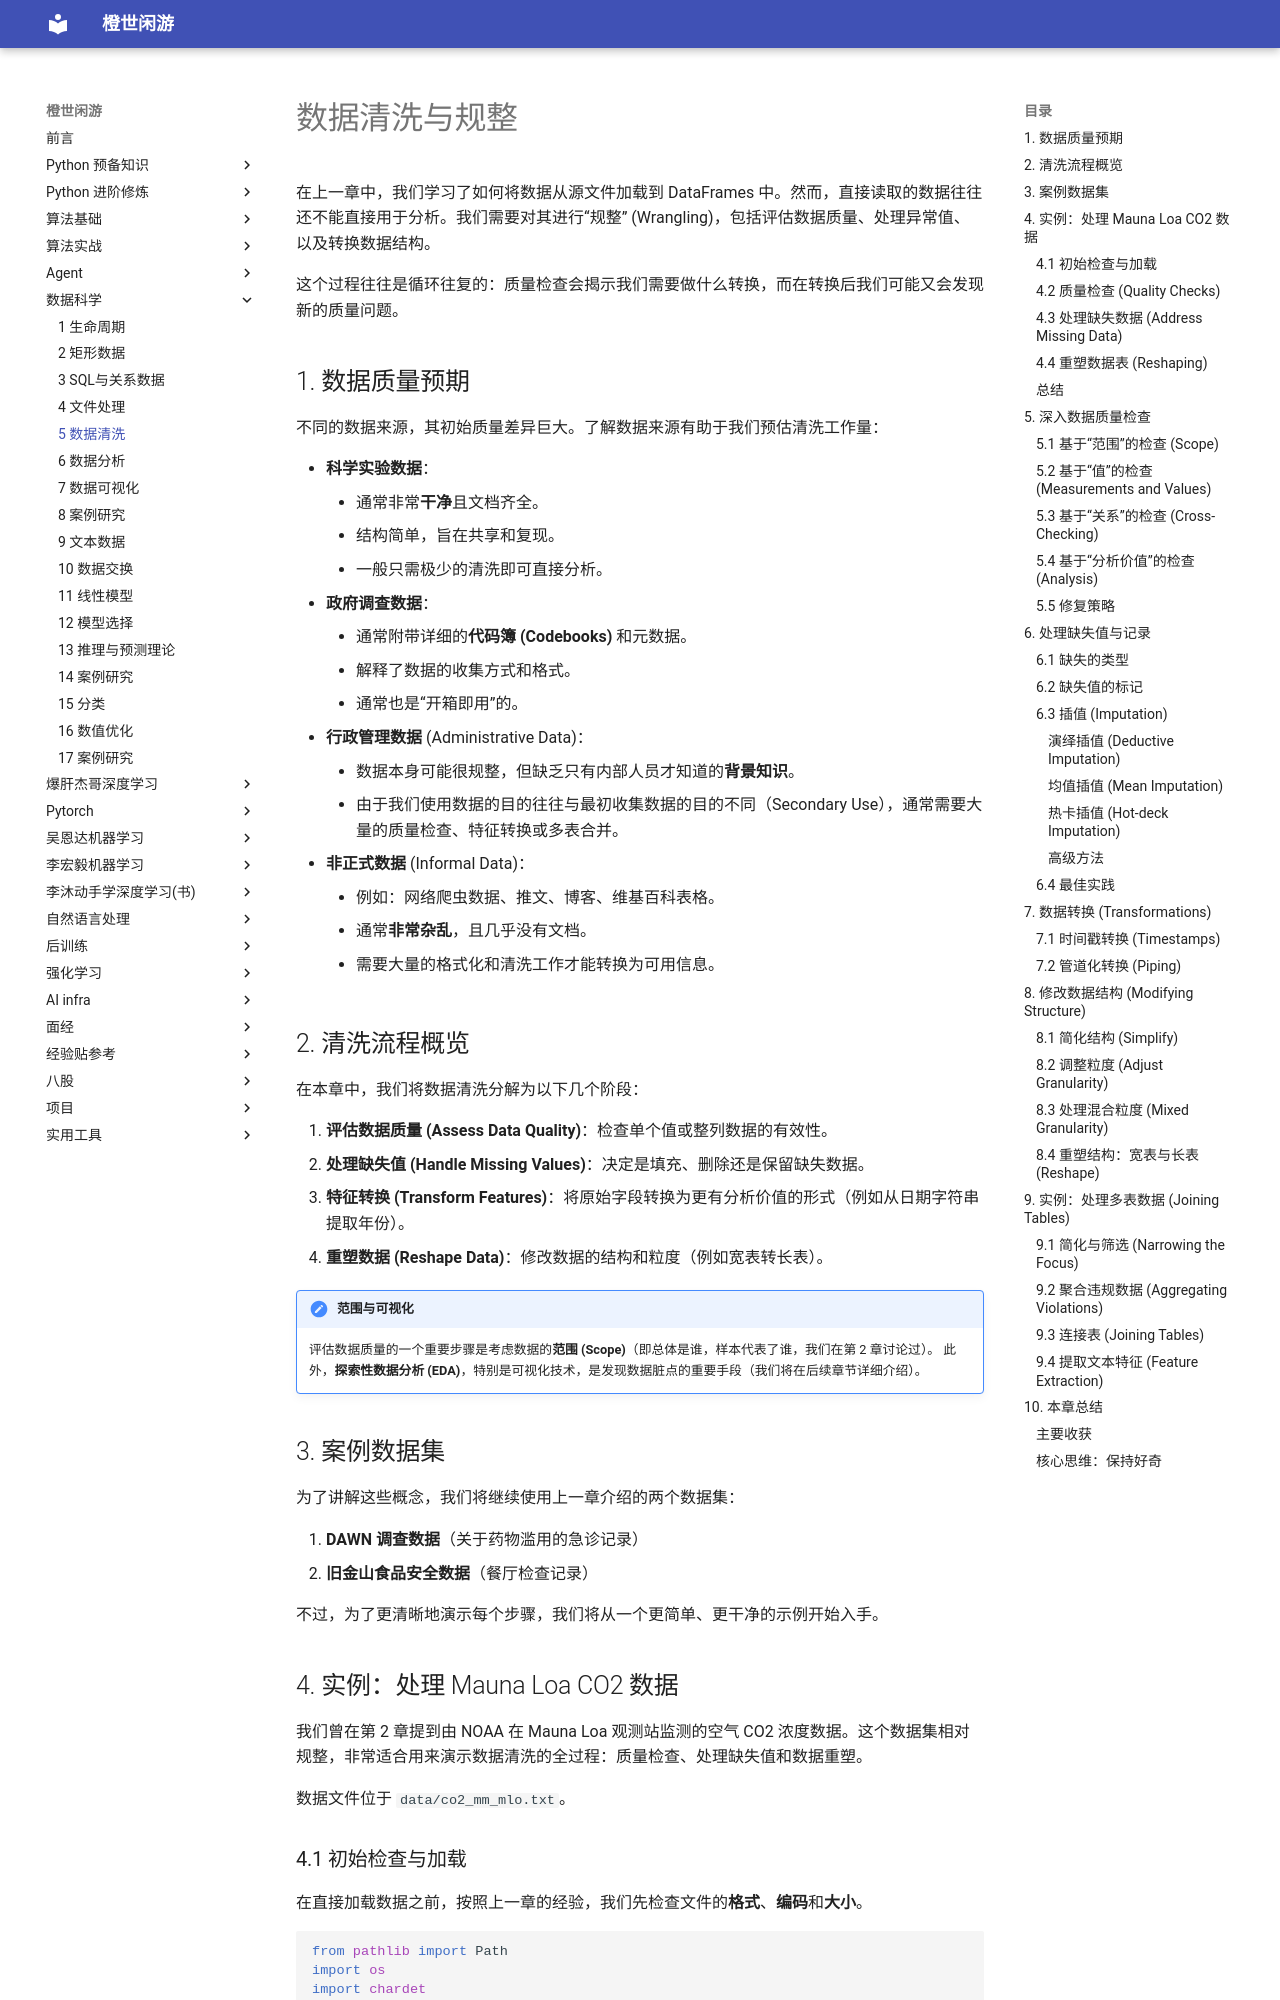

repository: frechen027/frechen027.github.io · page: data_science/05_数据清洗/index.html · generator: mkdocs

# 数据清洗与规整

在上一章中，我们学习了如何将数据从源文件加载到 DataFrames 中。然而，直接读取的数据往往还不能直接用于分析。我们需要对其进行“规整” (Wrangling)，包括评估数据质量、处理异常值、以及转换数据结构。

这个过程往往是循环往复的：质量检查会揭示我们需要做什么转换，而在转换后我们可能又会发现新的质量问题。

## 1. 数据质量预期

不同的数据来源，其初始质量差异巨大。了解数据来源有助于我们预估清洗工作量：

*   **科学实验数据**：
    *   通常非常**干净**且文档齐全。
    *   结构简单，旨在共享和复现。
    *   一般只需极少的清洗即可直接分析。
*   **政府调查数据**：
    *   通常附带详细的**代码簿 (Codebooks)** 和元数据。
    *   解释了数据的收集方式和格式。
    *   通常也是“开箱即用”的。
*   **行政管理数据** (Administrative Data)：
    *   数据本身可能很规整，但缺乏只有内部人员才知道的**背景知识**。
    *   由于我们使用数据的目的往往与最初收集数据的目的不同（Secondary Use），通常需要大量的质量检查、特征转换或多表合并。
*   **非正式数据** (Informal Data)：
    *   例如：网络爬虫数据、推文、博客、维基百科表格。
    *   通常**非常杂乱**，且几乎没有文档。
    *   需要大量的格式化和清洗工作才能转换为可用信息。

## 2. 清洗流程概览

在本章中，我们将数据清洗分解为以下几个阶段：

1.  **评估数据质量 (Assess Data Quality)**：检查单个值或整列数据的有效性。
2.  **处理缺失值 (Handle Missing Values)**：决定是填充、删除还是保留缺失数据。
3.  **特征转换 (Transform Features)**：将原始字段转换为更有分析价值的形式（例如从日期字符串提取年份）。
4.  **重塑数据 (Reshape Data)**：修改数据的结构和粒度（例如宽表转长表）。

!!! note "范围与可视化"
    评估数据质量的一个重要步骤是考虑数据的**范围 (Scope)**（即总体是谁，样本代表了谁，我们在第 2 章讨论过）。
    此外，**探索性数据分析 (EDA)**，特别是可视化技术，是发现数据脏点的重要手段（我们将在后续章节详细介绍）。

## 3. 案例数据集

为了讲解这些概念，我们将继续使用上一章介绍的两个数据集：

1.  **DAWN 调查数据**（关于药物滥用的急诊记录）
2.  **旧金山食品安全数据**（餐厅检查记录）

不过，为了更清晰地演示每个步骤，我们将从一个更简单、更干净的示例开始入手。

## 4. 实例：处理 Mauna Loa CO2 数据

我们曾在第 2 章提到由 NOAA 在 Mauna Loa 观测站监测的空气 CO2 浓度数据。这个数据集相对规整，非常适合用来演示数据清洗的全过程：质量检查、处理缺失值和数据重塑。

数据文件位于 `data/co2_mm_mlo.txt`。
